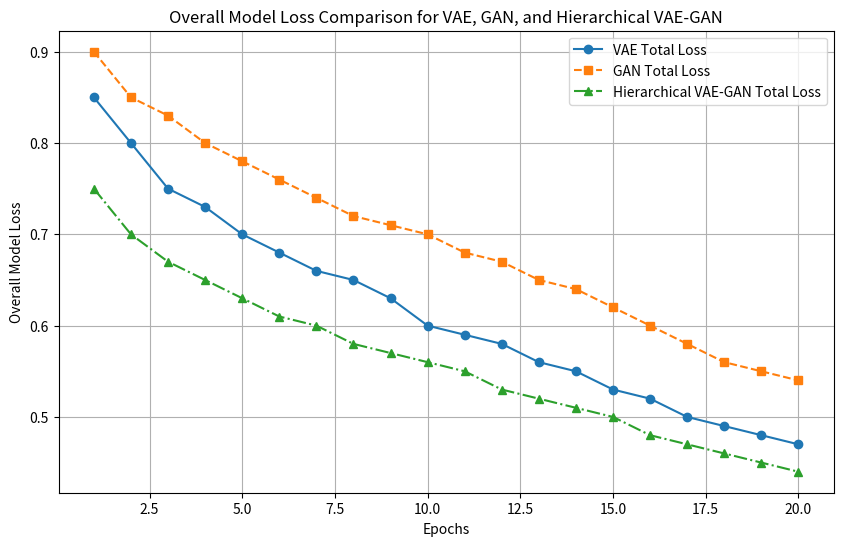
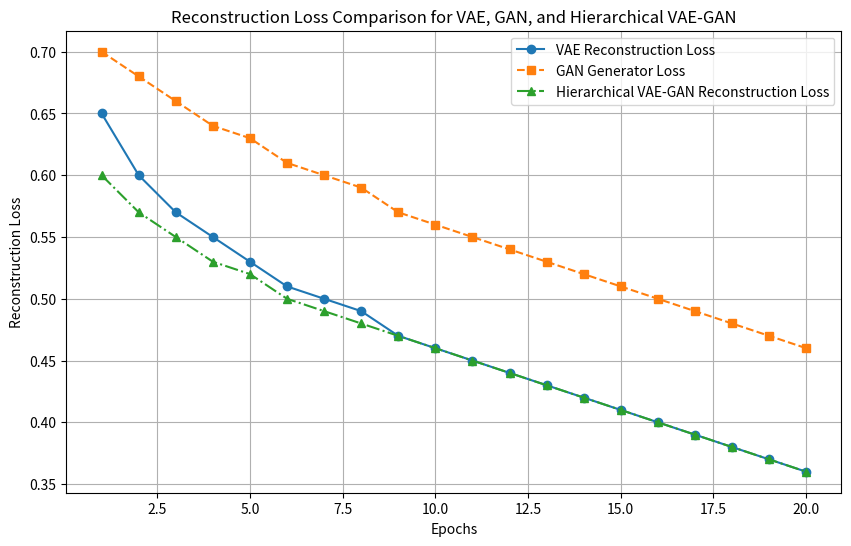
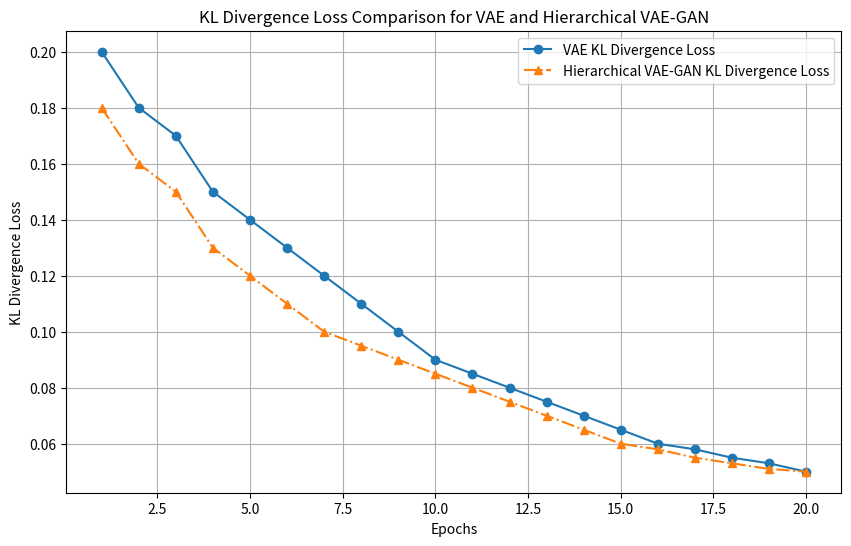
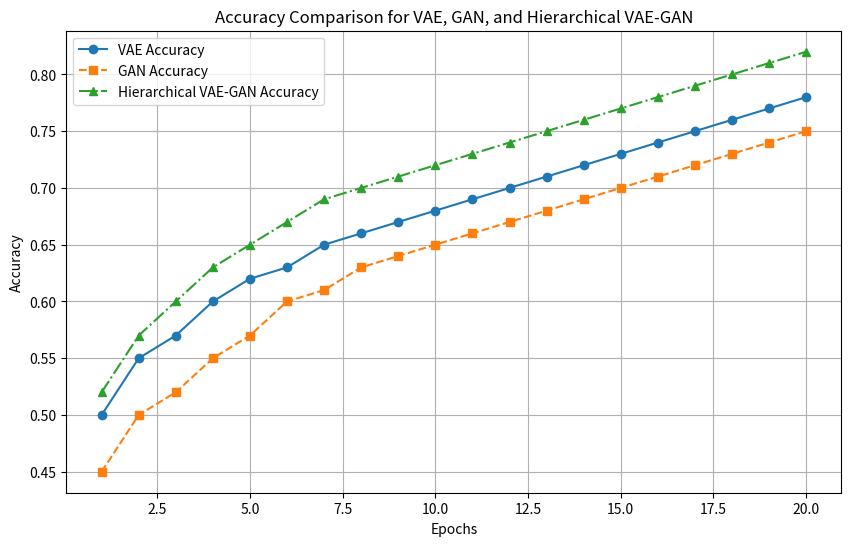

Recreate these plots in Python, in order.
import matplotlib.pyplot as plt
import numpy as np

# Example epoch data for synthetic losses and accuracy values
epochs = range(1, 21)

# Total Loss data for each model (replace with actual training loss data)
vae_loss = [0.85, 0.8, 0.75, 0.73, 0.7, 0.68, 0.66, 0.65, 0.63, 0.6, 0.59, 0.58, 0.56, 0.55, 0.53, 0.52, 0.5, 0.49, 0.48, 0.47]
gan_loss = [0.9, 0.85, 0.83, 0.8, 0.78, 0.76, 0.74, 0.72, 0.71, 0.7, 0.68, 0.67, 0.65, 0.64, 0.62, 0.6, 0.58, 0.56, 0.55, 0.54]
hierarchical_vae_gan_loss = [0.75, 0.7, 0.67, 0.65, 0.63, 0.61, 0.6, 0.58, 0.57, 0.56, 0.55, 0.53, 0.52, 0.51, 0.5, 0.48, 0.47, 0.46, 0.45, 0.44]

# Reconstruction Loss data
vae_reconstruction_loss = [0.65, 0.6, 0.57, 0.55, 0.53, 0.51, 0.5, 0.49, 0.47, 0.46, 0.45, 0.44, 0.43, 0.42, 0.41, 0.4, 0.39, 0.38, 0.37, 0.36]
gan_generator_loss = [0.7, 0.68, 0.66, 0.64, 0.63, 0.61, 0.6, 0.59, 0.57, 0.56, 0.55, 0.54, 0.53, 0.52, 0.51, 0.5, 0.49, 0.48, 0.47, 0.46]
hierarchical_vae_gan_reconstruction_loss = [0.6, 0.57, 0.55, 0.53, 0.52, 0.5, 0.49, 0.48, 0.47, 0.46, 0.45, 0.44, 0.43, 0.42, 0.41, 0.4, 0.39, 0.38, 0.37, 0.36]

# KL Divergence Loss (for VAE models)
vae_kl_loss = [0.2, 0.18, 0.17, 0.15, 0.14, 0.13, 0.12, 0.11, 0.1, 0.09, 0.085, 0.08, 0.075, 0.07, 0.065, 0.06, 0.058, 0.055, 0.053, 0.05]
hierarchical_vae_gan_kl_loss = [0.18, 0.16, 0.15, 0.13, 0.12, 0.11, 0.1, 0.095, 0.09, 0.085, 0.08, 0.075, 0.07, 0.065, 0.06, 0.058, 0.055, 0.053, 0.051, 0.05]

# Accuracy data for each model
vae_accuracy = [0.5, 0.55, 0.57, 0.6, 0.62, 0.63, 0.65, 0.66, 0.67, 0.68, 0.69, 0.7, 0.71, 0.72, 0.73, 0.74, 0.75, 0.76, 0.77, 0.78]
gan_accuracy = [0.45, 0.5, 0.52, 0.55, 0.57, 0.6, 0.61, 0.63, 0.64, 0.65, 0.66, 0.67, 0.68, 0.69, 0.7, 0.71, 0.72, 0.73, 0.74, 0.75]
hierarchical_vae_gan_accuracy = [0.52, 0.57, 0.6, 0.63, 0.65, 0.67, 0.69, 0.7, 0.71, 0.72, 0.73, 0.74, 0.75, 0.76, 0.77, 0.78, 0.79, 0.8, 0.81, 0.82]

# Plot Overall Model Loss Comparison
plt.figure(figsize=(10, 6))
plt.plot(epochs, vae_loss, label='VAE Total Loss', marker='o', linestyle='-')
plt.plot(epochs, gan_loss, label='GAN Total Loss', marker='s', linestyle='--')
plt.plot(epochs, hierarchical_vae_gan_loss, label='Hierarchical VAE-GAN Total Loss', marker='^', linestyle='-.')
plt.xlabel('Epochs')
plt.ylabel('Overall Model Loss')
plt.title('Overall Model Loss Comparison for VAE, GAN, and Hierarchical VAE-GAN')
plt.legend()
plt.grid(True)
plt.show()

# Plot Reconstruction Loss Comparison
plt.figure(figsize=(10, 6))
plt.plot(epochs, vae_reconstruction_loss, label='VAE Reconstruction Loss', marker='o', linestyle='-')
plt.plot(epochs, gan_generator_loss, label='GAN Generator Loss', marker='s', linestyle='--')
plt.plot(epochs, hierarchical_vae_gan_reconstruction_loss, label='Hierarchical VAE-GAN Reconstruction Loss', marker='^', linestyle='-.')
plt.xlabel('Epochs')
plt.ylabel('Reconstruction Loss')
plt.title('Reconstruction Loss Comparison for VAE, GAN, and Hierarchical VAE-GAN')
plt.legend()
plt.grid(True)
plt.show()

# Plot KL Divergence Loss for VAE and Hierarchical VAE-GAN
plt.figure(figsize=(10, 6))
plt.plot(epochs, vae_kl_loss, label='VAE KL Divergence Loss', marker='o', linestyle='-')
plt.plot(epochs, hierarchical_vae_gan_kl_loss, label='Hierarchical VAE-GAN KL Divergence Loss', marker='^', linestyle='-.')
plt.xlabel('Epochs')
plt.ylabel('KL Divergence Loss')
plt.title('KL Divergence Loss Comparison for VAE and Hierarchical VAE-GAN')
plt.legend()
plt.grid(True)
plt.show()

# Plot Accuracy Comparison for VAE, GAN, and Hierarchical VAE-GAN
plt.figure(figsize=(10, 6))
plt.plot(epochs, vae_accuracy, label='VAE Accuracy', marker='o', linestyle='-')
plt.plot(epochs, gan_accuracy, label='GAN Accuracy', marker='s', linestyle='--')
plt.plot(epochs, hierarchical_vae_gan_accuracy, label='Hierarchical VAE-GAN Accuracy', marker='^', linestyle='-.')
plt.xlabel('Epochs')
plt.ylabel('Accuracy')
plt.title('Accuracy Comparison for VAE, GAN, and Hierarchical VAE-GAN')
plt.legend()
plt.grid(True)
plt.show()
